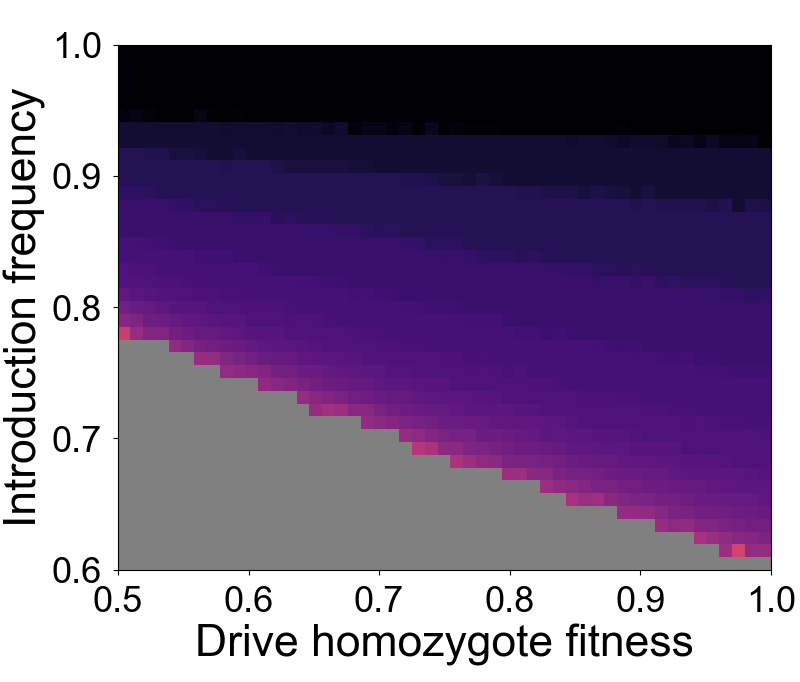

Data behind this chart, as committed beside it:
Drive Homozygote Fitness, Introduction Frequency, Generations to 99% drive-carrying indivi…
0.5, 0.6, 1000
0.5, 0.61, 1000
0.5, 0.62, 1000
0.5, 0.63, 1000
0.5, 0.64, 1000
0.5, 0.65, 1000
0.5, 0.66, 1000
0.5, 0.67, 1000
0.5, 0.68, 1000
0.5, 0.69, 1000
0.5, 0.7, 1000
0.5, 0.71, 1000
0.5, 0.72, 1000
0.5, 0.73, 1000
0.5, 0.74, 1000
0.5, 0.75, 1000
0.5, 0.76, 1000
0.5, 0.77, 1000
0.5, 0.78, 24.0
0.5, 0.79, 11.78
0.5, 0.8, 8.9
0.5, 0.81, 7.4
0.5, 0.82, 6.2
0.5, 0.83, 6.0
0.5, 0.84, 5.1
0.5, 0.85, 5.0
0.5, 0.86, 4.2
0.5, 0.87, 4.0
0.5, 0.88, 4.0
0.5, 0.89, 3.5
0.5, 0.9, 3.0
0.5, 0.91, 3.0
0.5, 0.92, 3.0
0.5, 0.93, 2.0
0.5, 0.94, 2.0
0.5, 0.95, 1.2
0.5, 0.96, 1.0
0.5, 0.97, 1.0
0.5, 0.98, 1.0
0.5, 0.99, 1.0
0.5, 1.0, 1.0
0.51, 0.6, 1000
0.51, 0.61, 1000
0.51, 0.62, 1000
0.51, 0.63, 1000
0.51, 0.64, 1000
0.51, 0.65, 1000
0.51, 0.66, 1000
0.51, 0.67, 1000
0.51, 0.68, 1000
0.51, 0.69, 1000
0.51, 0.7, 1000
0.51, 0.71, 1000
0.51, 0.72, 1000
0.51, 0.73, 1000
0.51, 0.74, 1000
0.51, 0.75, 1000
0.51, 0.76, 1000
0.51, 0.77, 1000
0.51, 0.78, 14.0
... 2,031 more rows
